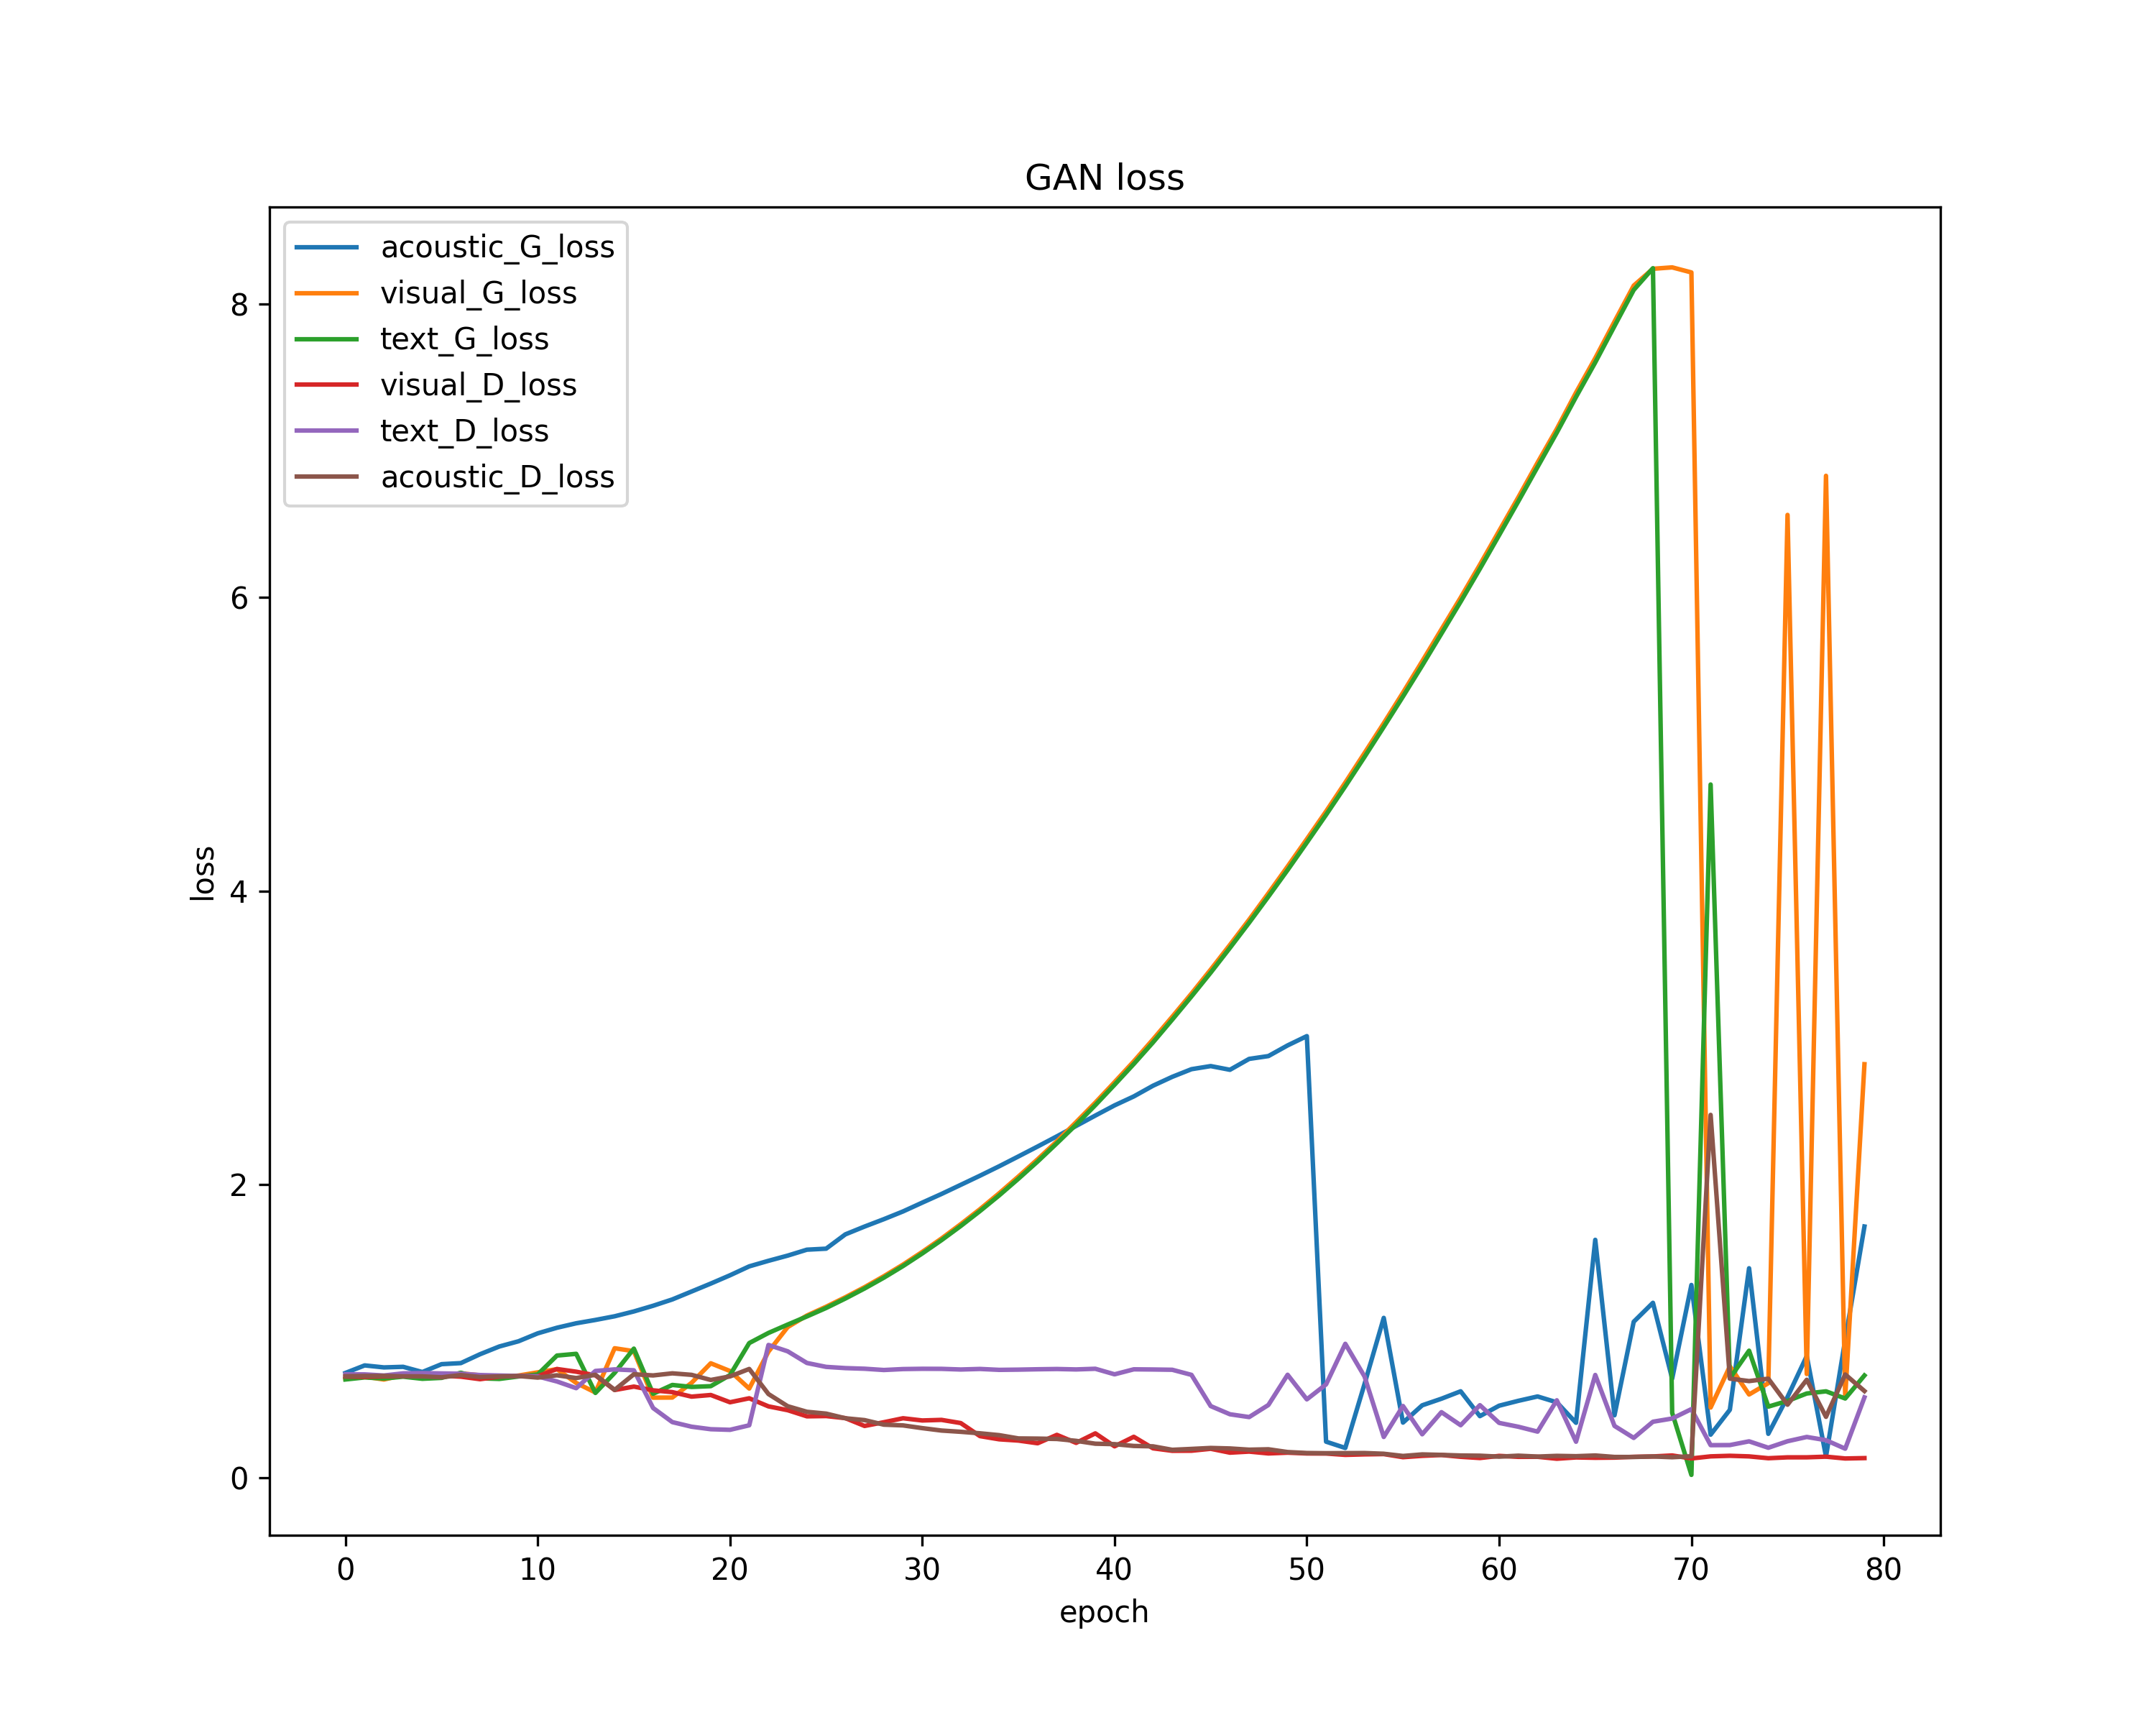

Source data for this figure (header and first rows):
epoch, acoustic_G_loss, visual_G_loss, text_G_loss, visual_D_loss, text_D_loss, acoustic_D_loss
0, 0.7153, 0.6749, 0.6708, 0.6911, 0.706, 0.6928
1, 0.7666, 0.69, 0.6847, 0.6889, 0.7055, 0.6948
2, 0.753, 0.6706, 0.6773, 0.6923, 0.6978, 0.6953
3, 0.757, 0.6999, 0.6897, 0.6925, 0.7125, 0.6923
4, 0.7215, 0.682, 0.6754, 0.6947, 0.7143, 0.692
5, 0.7751, 0.6985, 0.6816, 0.6965, 0.7119, 0.6855
6, 0.7823, 0.7127, 0.7168, 0.6899, 0.7101, 0.7009
7, 0.8428, 0.6992, 0.6787, 0.6727, 0.7009, 0.6877
8, 0.8954, 0.6848, 0.6744, 0.6899, 0.6977, 0.6917
9, 0.9311, 0.6973, 0.6912, 0.6952, 0.6948, 0.6942
10, 0.9852, 0.7193, 0.7052, 0.6926, 0.6915, 0.6836
11, 1.023, 0.7413, 0.8338, 0.7422, 0.6571, 0.6993
12, 1.054, 0.6472, 0.8456, 0.7238, 0.6115, 0.6806
13, 1.076, 0.5822, 0.5789, 0.6992, 0.7288, 0.7027
14, 1.102, 0.8835, 0.7158, 0.5989, 0.7395, 0.5997
15, 1.134, 0.8637, 0.8811, 0.6222, 0.7333, 0.7062
16, 1.173, 0.5468, 0.5734, 0.5966, 0.4763, 0.6983
17, 1.216, 0.5476, 0.6334, 0.5845, 0.3802, 0.7126
18, 1.27, 0.6476, 0.6199, 0.5539, 0.3488, 0.7023
19, 1.324, 0.7811, 0.6252, 0.565, 0.3317, 0.6674
20, 1.381, 0.7284, 0.7006, 0.5154, 0.3276, 0.6917
21, 1.442, 0.6089, 0.9189, 0.5425, 0.3584, 0.7424
22, 1.48, 0.8606, 0.9879, 0.4874, 0.9061, 0.5715
23, 1.515, 1.028, 1.045, 0.4613, 0.8628, 0.4884
24, 1.555, 1.107, 1.1, 0.4195, 0.7832, 0.4505
25, 1.562, 1.167, 1.158, 0.4213, 0.7566, 0.4379
26, 1.66, 1.231, 1.223, 0.4072, 0.7482, 0.4064
27, 1.713, 1.3, 1.291, 0.3539, 0.744, 0.3937
28, 1.763, 1.375, 1.365, 0.3793, 0.7352, 0.3628
29, 1.816, 1.454, 1.444, 0.4064, 0.7417, 0.3576
30, 1.876, 1.54, 1.53, 0.3914, 0.7436, 0.339
31, 1.935, 1.632, 1.62, 0.3953, 0.7432, 0.3226
32, 1.997, 1.729, 1.717, 0.3736, 0.7388, 0.3141
33, 2.06, 1.831, 1.819, 0.2847, 0.7425, 0.3038
34, 2.124, 1.94, 1.926, 0.2629, 0.7363, 0.2912
35, 2.191, 2.054, 2.039, 0.2543, 0.7378, 0.2689
36, 2.259, 2.172, 2.157, 0.236, 0.7403, 0.2677
37, 2.328, 2.294, 2.281, 0.2932, 0.7421, 0.2653
38, 2.399, 2.425, 2.407, 0.2386, 0.7392, 0.2524
39, 2.47, 2.558, 2.541, 0.3035, 0.7437, 0.2329
40, 2.539, 2.697, 2.68, 0.2151, 0.7059, 0.2299
41, 2.6, 2.839, 2.821, 0.2801, 0.74, 0.2176
42, 2.673, 2.989, 2.968, 0.2016, 0.7388, 0.215
43, 2.734, 3.143, 3.124, 0.1845, 0.7369, 0.1913
44, 2.786, 3.301, 3.282, 0.1851, 0.7022, 0.1974
45, 2.807, 3.464, 3.444, 0.1984, 0.4893, 0.204
46, 2.782, 3.633, 3.613, 0.1719, 0.4336, 0.2006
47, 2.856, 3.805, 3.785, 0.1792, 0.4145, 0.1921
48, 2.875, 3.984, 3.962, 0.1666, 0.4968, 0.1949
49, 2.948, 4.167, 4.144, 0.1718, 0.7029, 0.1761
50, 3.011, 4.354, 4.33, 0.1665, 0.5352, 0.1695
51, 0.2469, 4.543, 4.52, 0.1659, 0.6372, 0.1682
52, 0.2038, 4.739, 4.714, 0.1568, 0.9139, 0.1687
53, 0.6398, 4.94, 4.914, 0.1603, 0.6913, 0.1694
54, 1.091, 5.143, 5.119, 0.1622, 0.2789, 0.1644
55, 0.3768, 5.352, 5.326, 0.1411, 0.49, 0.1494
56, 0.4947, 5.566, 5.537, 0.1502, 0.2972, 0.16
57, 0.5396, 5.783, 5.755, 0.1559, 0.448, 0.1567
58, 0.5902, 6, 5.973, 0.1437, 0.3589, 0.1525
59, 0.4207, 6.224, 6.196, 0.1354, 0.4957, 0.1512
... 20 more rows
